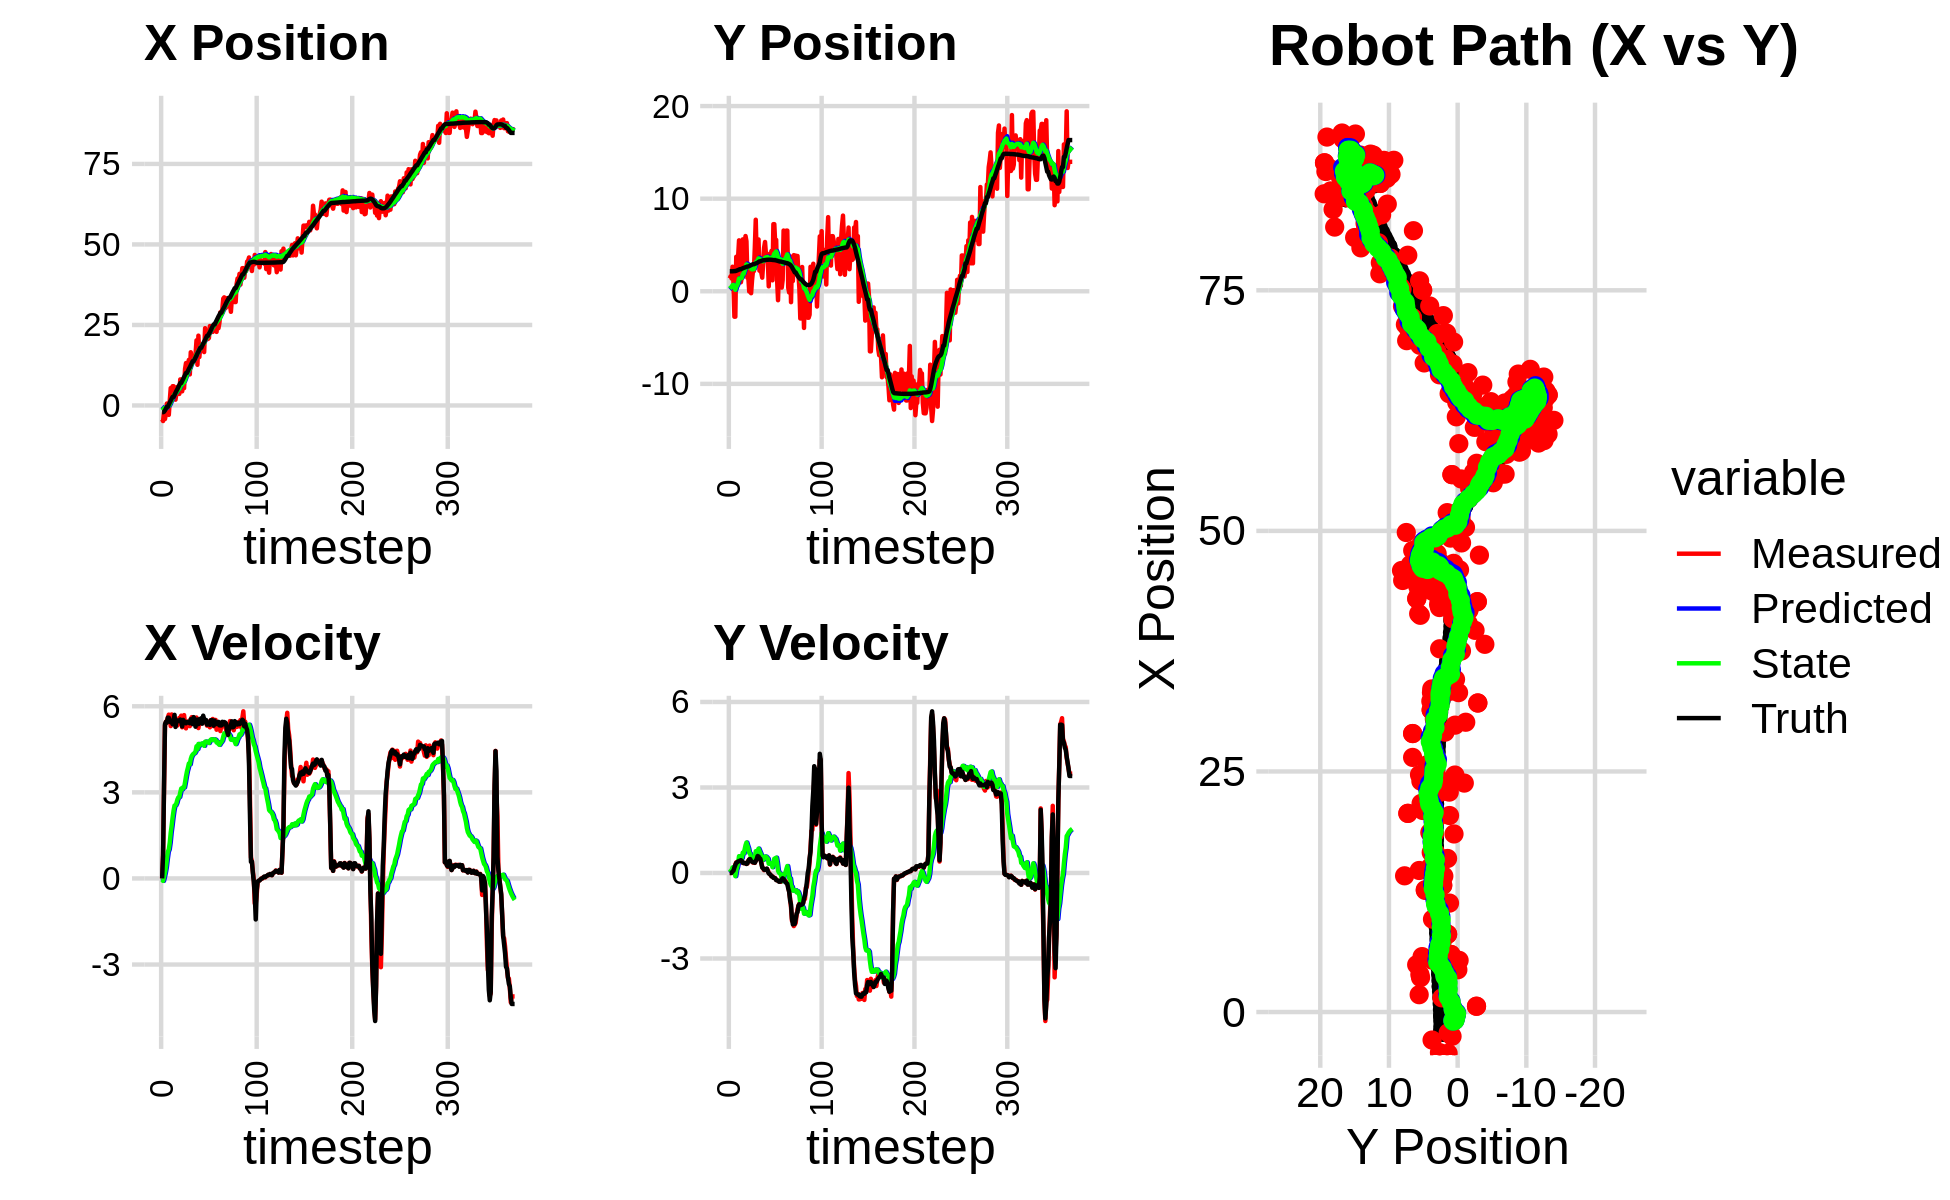

Values plotted in this chart, from the file beside it:
-4.600423574070464205e+00, 2.700421750858893688e+00, 0.000000000000000000e+00, 0.000000000000000000e+00, 0.000000000000000000e+00, 0.000000000000000000e+00, 0.000000000000000000e+00, 0.000000000000000000e+00, -3.017335980261298123e-01, 2.055600729230080970e-01, 0.000000000000000000e+00, 0.000000000000000000e+00, -2.090745687539488529e+00, 2.155328990187738381e+00, 0.000000000000000000e+00, 0.000000000000000000e+00, 0.000000000000000000e+00, -8.912803605198860168e-05
-4.283845901564864889e+00, 1.389975787267646812e+00, 0.000000000000000000e+00, 0.000000000000000000e+00, -3.017335980261298123e-01, 2.055600729230080970e-01, 0.000000000000000000e+00, 0.000000000000000000e+00, -5.643606183108516028e-01, 2.934005121784616921e-01, -4.632166146580617844e-02, 2.884999003165317905e-02, -2.090745687539488529e+00, 2.155328990187738381e+00, 0.000000000000000000e+00, 0.000000000000000000e+00, 0.000000000000000000e+00, -1.627525671210605651e-05
-4.829622983609604070e+00, 1.626098753048652590e+00, 8.179999825447539230e-01, 2.428598376316199901e-04, -5.689927844574321769e-01, 2.962855111816269926e-01, -4.632166146580617844e-02, 2.884999003165317905e-02, -8.446200841670392645e-01, 3.957259477775172951e-01, -8.487925143200392153e-02, 7.196868533842537552e-02, -2.090745687539488529e+00, 2.155328990187738381e+00, 8.000000000000000444e-01, 0.000000000000000000e+00, 8.000000119209289551e-01, -2.968946646433323622e-04
-2.155318781988241117e+00, 1.377848552952487537e+00, 3.117999893097274988e+00, 9.257175598186313933e-04, -8.531080093102396678e-01, 4.029228163113598438e-01, -8.487925143200392153e-02, 7.196868533842537552e-02, -8.620145856656666883e-01, 4.754242518774466908e-01, 4.809125605826367056e-02, 1.046467306420296173e-01, -1.950998067903712663e+00, 2.155405448962167902e+00, 3.200000000000000178e+00, 7.000000000000000146e-03, 3.200000047683715820e+00, -2.968946646433323622e-04
-4.212216854354027262e+00, 2.650978726665871310e+00, 5.319944285295824749e+00, 2.438499180606989655e-02, -8.572054600598403296e-01, 4.858889249416496470e-01, 4.809125605826367056e-02, 1.046467306420296173e-01, -9.477380698002584314e-01, 6.541591859129728403e-01, 2.050631472276459866e-01, 1.937269999228174444e-01, -1.523252248801239439e+00, 2.157387953837622607e+00, 5.378999999999999559e+00, 5.500000000000000028e-02, 5.379000186920166016e+00, -4.583660978823900223e-03
-2.521510720406375139e+00, 8.167678828810845948e-01, 5.460512200511827174e+00, 7.298721178653851116e-02, -9.272317550774937800e-01, 6.735318859052545903e-01, 2.050631472276459866e-01, 1.937269999228174444e-01, -8.712837573805243263e-01, 6.792620473232747758e-01, 3.981177554077693914e-01, 1.904665944661665389e-01, -9.049241544487132138e-01, 2.165179920258339497e+00, 5.456999999999999851e+00, 8.000000000000000167e-02, 5.458000183105468750e+00, -1.336557138711214066e-02
6.022679806123880653e-01, -2.746128498493759285e+00, 5.500387029153434248e+00, 1.695557029441851771e-01, -8.314719818397473539e-01, 6.983087067698914296e-01, 3.981177554077693914e-01, 1.904665944661665389e-01, -5.220827394760099160e-01, 4.135183590444154178e-01, 6.800415908494326089e-01, 2.368444948950657047e-02, -3.844659331931908341e-01, 2.179442467005668682e+00, 5.427999999999999936e+00, 1.920000000000000040e-01, 5.432000160217285156e+00, -3.081638179719448090e-02
6.022679806123880653e-01, -2.746128498493759285e+00, 5.604052073088089614e+00, 2.985703161209993239e-01, -4.540785803910666329e-01, 4.158868039933660832e-01, 6.800415908494326089e-01, 2.368444948950657047e-02, -1.728466530456727601e-01, 1.657930476017930310e-01, 9.300835071059827541e-01, -1.106399132141416275e-01, -3.844659331931908341e-01, 2.179442467005668682e+00, 5.604000000000000092e+00, 2.770000000000000240e-01, 5.611000061035156250e+00, -5.322725325822830200e-02
-2.909533023611877933e+00, 3.722461751901829263e+00, 5.707849262480512387e+00, 3.726317171057729194e-01, -7.983830233507448193e-02, 1.547290562803788627e-01, 9.300835071059827541e-01, -1.106399132141416275e-01, -1.383043043959512053e-01, 4.793560865519072012e-01, 1.012034773686491862e+00, 9.712947771972954558e-02, 2.526152131771087772e-01, 2.211686543705380537e+00, 5.599999999999999645e+00, 3.589999999999999858e-01, 5.611000061035156250e+00, -6.519157439470291138e-02
1.472304702123948594e+00, 2.284374944012232955e+00, 5.608714765011415970e+00, 3.862707982918040517e-01, -3.710082702730201076e-02, 4.890690343238801585e-01, 1.012034773686491862e+00, 9.712947771972954558e-02, 2.809176621991241740e-01, 6.558021987867297398e-01, 1.247703531783051822e+00, 2.041542248715085273e-01, 8.845007416453419813e-01, 2.252267516376254441e+00, 5.480999999999999872e+00, 3.729999999999999982e-01, 5.493999958038330078e+00, -6.876117736101150513e-02
5.397673845177267005e+00, 3.715828731294728460e+00, 5.309423510261566115e+00, 3.656586836206910385e-01, 4.056880153774293785e-01, 6.762176212738806313e-01, 1.247703531783051822e+00, 2.041542248715085273e-01, 1.017609209197106512e+00, 9.436489422777663005e-01, 1.592858512285389327e+00, 3.637366761072430843e-01, 1.513288736484263541e+00, 2.295601202912456618e+00, 5.442000000000000171e+00, 4.060000000000000275e-01, 5.456999778747558594e+00, -6.876117736101150513e-02
3.901162505225947985e+00, 5.498386829415848887e+00, 5.714937302368631400e+00, 4.287796845219073449e-01, 1.176895060425645401e+00, 9.800226098884906589e-01, 1.592858512285389327e+00, 3.637366761072430843e-01, 1.588483301454137520e+00, 1.370551271505263013e+00, 1.842927836167061351e+00, 5.895052200830421807e-01, 2.139295816421400875e+00, 2.342340915241156729e+00, 5.469999999999999751e+00, 4.139999999999999791e-01, 5.485000133514404297e+00, -7.488758116960525513e-02
5.980720043349261772e+00, 9.724687182457362189e-01, 5.476237141691133736e+00, 4.288077695525456257e-01, 1.772776085070843610e+00, 1.429501793513567209e+00, 1.842927836167061351e+00, 5.895052200830421807e-01, 2.300600586845349405e+00, 1.382361953121641784e+00, 2.127297562827628052e+00, 5.577619790849168702e-01, 2.658903360747525646e+00, 2.383080347770928142e+00, 5.373000000000000220e+00, 4.339999999999999969e-01, 5.390999794006347656e+00, -7.814390957355499268e-02
5.980720043349261772e+00, 9.724687182457362189e-01, 5.406064811781320145e+00, 4.407231936681233475e-01, 2.513330343128112432e+00, 1.438138151030133427e+00, 2.127297562827628052e+00, 5.577619790849168702e-01, 2.959381562950227362e+00, 1.392328117420108091e+00, 2.364947111984823103e+00, 5.283907158873721865e-01, 2.658903360747525646e+00, 2.383080347770928142e+00, 5.524000000000000021e+00, 4.490000000000000102e-01, 5.541999816894531250e+00, -8.134395629167556763e-02
5.224605083480883039e+00, 1.489161863166202027e+00, 5.562590312349364297e+00, 4.143353508677952157e-01, 3.195876274148709673e+00, 1.445167189008845332e+00, 2.364947111984823103e+00, 5.283907158873721865e-01, 3.505854228045444998e+00, 1.443481630553569373e+00, 2.539480768971949853e+00, 5.241716512432481601e-01, 3.284559488039390462e+00, 2.433681084571527098e+00, 5.700999999999999623e+00, 4.259999999999999898e-01, 5.716000080108642578e+00, -7.434874773025512695e-02
1.801569223125664365e+00, 5.602838828386336623e+00, 5.394896463759214278e+00, 3.615824202096115658e-01, 3.759802304942640117e+00, 1.495898795677894189e+00, 2.539480768971949853e+00, 5.241716512432481601e-01, 3.688692711860084739e+00, 1.843234309582899577e+00, 2.549298148784084894e+00, 7.140254431002617252e-01, 3.929975748304467054e+00, 2.482400013657585891e+00, 5.278999999999999915e+00, 3.559999999999999831e-01, 5.290999889373779297e+00, -6.692296266555786133e-02
3.721624731747921189e+00, 1.753806754668115975e+00, 5.501842176360564274e+00, 3.505735195399151127e-01, 3.943622526738493228e+00, 1.914636853892925705e+00, 2.549298148784084894e+00, 7.140254431002617252e-01, 4.034396355188793137e+00, 1.883454195445613433e+00, 2.624353888698593096e+00, 6.866614411326333878e-01, 4.544254541200920094e+00, 2.524163110721901138e+00, 5.431000000000000050e+00, 3.449999999999999734e-01, 5.441999912261962891e+00, -6.363327056169509888e-02
5.760842204187500037e+00, 5.173412038816383784e+00, 5.333184069267978167e+00, 3.398267434043808488e-01, 4.296831744058652092e+00, 1.952120339558876871e+00, 2.624353888698593096e+00, 6.866614411326333878e-01, 4.532178754949833355e+00, 2.214672397198933051e+00, 2.751936353790827461e+00, 8.229666298681355130e-01, 5.063841104739498888e+00, 2.557245924105313595e+00, 5.506000000000000227e+00, 3.589999999999999858e-01, 5.518000125885009766e+00, -6.363327056169509888e-02
4.915544807839520303e+00, 5.963066234455698833e+00, 5.393835276995679884e+00, 3.472294236743789231e-01, 4.807372390328915834e+00, 2.296969060185746425e+00, 2.751936353790827461e+00, 8.229666298681355130e-01, 4.914205612325555528e+00, 2.592179807071167463e+00, 2.825747598543258743e+00, 9.734870200178707966e-01, 5.696436166943931845e+00, 2.598262919869692933e+00, 5.490000000000000213e+00, 3.410000000000000253e-01, 5.500000000000000000e+00, -6.428653001785278320e-02
3.581632852861214911e+00, 5.401174409848261249e+00, 5.595750255902657067e+00, 3.218761988391368734e-01, 5.196780372179881091e+00, 2.689528509072954598e+00, 2.825747598543258743e+00, 9.734870200178707966e-01, 5.148691077430485485e+00, 2.893977269232740568e+00, 2.839245679123058252e+00, 1.068946631112244194e+00, 6.327835321105010458e+00, 2.635987146811320514e+00, 5.490999999999999659e+00, 3.160000000000000031e-01, 5.500000000000000000e+00, -5.745822936296463013e-02
8.088226557211127599e+00, 1.463282480591036938e+00, 5.423860728978794121e+00, 3.317995757594350281e-01, 5.432615645342790955e+00, 3.000871932343964765e+00, 2.839245679123058252e+00, 1.068946631112244194e+00, 5.768735577694151573e+00, 2.833250835709753002e+00, 2.997772786622328045e+00, 9.574285820647288059e-01, 6.963354349107069297e+00, 2.673109426863049531e+00, 5.538000000000000256e+00, 3.370000000000000218e-01, 5.547999858856201172e+00, -6.109791994094848633e-02
8.088226557211127599e+00, 1.463282480591036938e+00, 5.672237625067210409e+00, 4.363975257665627105e-01, 6.068512856356384155e+00, 2.928993693916225993e+00, 2.997772786622328045e+00, 9.574285820647288059e-01, 6.348141445500875335e+00, 2.777755268440890379e+00, 3.133691454673591004e+00, 8.608649578351463827e-01, 6.963354349107069297e+00, 2.673109426863049531e+00, 5.466999999999999638e+00, 4.199999999999999845e-01, 5.482999801635742188e+00, -7.678443193435668945e-02
4.394637346260617861e+00, -2.891002717826523724e-02, 5.267737521459165073e+00, 4.737750185246771273e-01, 6.661510590968234169e+00, 2.863841764224404951e+00, 3.133691454673591004e+00, 8.608649578351463827e-01, 6.528573956514961196e+00, 2.595214356994318017e+00, 3.106413532912157827e+00, 7.037242301956737611e-01, 7.594030618766670848e+00, 2.718964232982055140e+00, 5.296999999999999709e+00, 4.789999999999999813e-01, 5.317999839782714844e+00, -8.969765901565551758e-02
7.337080836370481585e+00, 2.245104684315408772e+00, 5.499800631612670188e+00, 4.946465414249707759e-01, 6.839215309806176535e+00, 2.665586780013885271e+00, 3.106413532912157827e+00, 7.037242301956737611e-01, 6.967475996077064693e+00, 2.619483140397971255e+00, 3.179534073605071232e+00, 6.731135637286327356e-01, 8.204918146219860375e+00, 2.772852315345689433e+00, 5.525999999999999801e+00, 4.879999999999999893e-01, 5.546999931335449219e+00, -8.528262376785278320e-02
5.372636079642755469e+00, -2.108964176377027266e-01, 5.692236726141239878e+00, 4.866292274335120016e-01, 7.285429403437571949e+00, 2.686794496770834595e+00, 3.179534073605071232e+00, 6.731135637286327356e-01, 7.196814629927339446e+00, 2.427103680190913160e+00, 3.172537726742104880e+00, 5.265196441703772212e-01, 8.838739633403490004e+00, 2.827004745064311209e+00, 5.467999999999999972e+00, 4.199999999999999845e-01, 5.484000205993652344e+00, -8.528262376785278320e-02
1.132267332107470459e+01, 1.185855282972488212e+00, 5.376478923106162711e+00, 3.954151848015929893e-01, 7.514068402601550289e+00, 2.479755644607950948e+00, 3.172537726742104880e+00, 5.265196441703772212e-01, 7.936048034231392379e+00, 2.361609270783610715e+00, 3.350310750516360958e+00, 4.587131378156975581e-01, 9.466388941030379200e+00, 2.873867525662011424e+00, 5.458999999999999631e+00, 3.950000000000000178e-01, 5.473000049591064453e+00, -7.341320812702178955e-02
1.316679739983685238e+01, 2.176195933704196950e+00, 5.230367682284715158e+00, 3.637351070751131399e-01, 8.271079109283029140e+00, 2.407480584565180326e+00, 3.350310750516360958e+00, 4.587131378156975581e-01, 8.780057023856514320e+00, 2.383075806497474414e+00, 3.555287512190786092e+00, 4.429778985241360489e-01, 1.009123253835095824e+01, 2.917687549580507689e+00, 5.405999999999999694e+00, 3.780000000000000027e-01, 5.419000148773193359e+00, -6.943114846944808960e-02
1.316679739983685238e+01, 2.176195933704196950e+00, 5.468220221144894033e+00, 3.740695491858742061e-01, 9.135585775075593773e+00, 2.427373596349887919e+00, 3.555287512190786092e+00, 4.429778985241360489e-01, 9.565973557407339456e+00, 2.402449881557896738e+00, 3.730600458122521168e+00, 4.276414522098028748e-01, 1.009123253835095824e+01, 2.917687549580507689e+00, 5.448000000000000398e+00, 3.679999999999999938e-01, 5.460999965667724609e+00, -6.830150634050369263e-02
1.270842778674007789e+01, 4.712913467524552757e+00, 5.370339261169884360e+00, 3.540902306561058421e-01, 9.939033603219591839e+00, 2.445214026778876892e+00, 3.730600458122521168e+00, 4.276414522098028748e-01, 1.024485110041316105e+01, 2.638276301173072991e+00, 3.857105328638756880e+00, 5.308186044761231681e-01, 1.071513772018666799e+01, 2.960273935255390398e+00, 5.455000000000000071e+00, 3.589999999999999858e-01, 5.467000007629394531e+00, -6.583912670612335205e-02
1.415614247296458927e+01, 7.724180176168608192e+00, 5.447369023325244974e+00, 4.386312705476354545e-01, 1.063056163327703629e+01, 2.691358161620685419e+00, 3.857105328638756880e+00, 5.308186044761231681e-01, 1.100269555274119782e+01, 3.123062109889282567e+00, 4.006235905840371814e+00, 7.632695316432173138e-01, 1.134133553491436253e+01, 3.002804710196239402e+00, 5.429000000000000270e+00, 4.229999999999999871e-01, 5.445000171661376953e+00, -8.034832030534744263e-02
9.648947954221494427e+00, 3.662113740333207357e+00, 5.307407675075073605e+00, 4.792334816111719631e-01, 1.140331914332523411e+01, 3.199389063053604154e+00, 4.006235905840371814e+00, 7.632695316432173138e-01, 1.128682685627331850e+01, 3.226460034011806588e+00, 3.976952859577078225e+00, 7.707303542148179476e-01, 1.186109757398727105e+01, 3.044390871309498703e+00, 5.408000000000000362e+00, 4.859999999999999876e-01, 5.429999828338623047e+00, -9.005100280046463013e-02
1.652634215398318318e+01, 3.207985541348609804e+00, 5.548249053144463261e+00, 5.944170193064326480e-01, 1.168452214223102636e+01, 3.303533069433288283e+00, 3.976952859577078225e+00, 7.707303542148179476e-01, 1.217389652838912184e+01, 3.287189651066454665e+00, 4.166198562740105693e+00, 7.573444048835588083e-01, 1.248178505899971036e+01, 3.101354911157528260e+00, 5.548000000000000043e+00, 5.929999999999999716e-01, 5.578999996185302734e+00, -1.067288592457771301e-01
1.470985937084374306e+01, 5.596743538667356077e+00, 5.620833628850309793e+00, 6.021934379072232391e-01, 1.259051638466313250e+01, 3.362924091554810424e+00, 4.166198562740105693e+00, 7.573444048835588083e-01, 1.282918920015511510e+01, 3.549280097670939771e+00, 4.264569419825772201e+00, 8.546480794998054797e-01, 1.311505913721619088e+01, 3.168508722875285066e+00, 5.437000000000000277e+00, 5.789999999999999591e-01, 5.467999935150146484e+00, -1.067288592457771301e-01
1.410432764919167248e+01, 2.221716001378063687e+00, 5.488891147135150028e+00, 5.660383062729634762e-01, 1.325564614213769232e+01, 3.634744905620920452e+00, 4.264569419825772201e+00, 8.546480794998054797e-01, 1.337168982164467934e+01, 3.499185339183878973e+00, 4.317030191557039487e+00, 7.736343693688378931e-01, 1.373586869233692553e+01, 3.232016279487694543e+00, 5.378000000000000114e+00, 5.260000000000000231e-01, 5.403999805450439453e+00, -1.027610972523689270e-01
1.410432764919167248e+01, 2.221716001378063687e+00, 5.543744701475679548e+00, 4.859221354538604820e-01, 1.380339284080038276e+01, 3.576548776120762607e+00, 4.317030191557039487e+00, 7.736343693688378931e-01, 1.386981651218437861e+01, 3.446079236473386320e+00, 4.351822075913500676e+00, 6.954212582763874551e-01, 1.373586869233692553e+01, 3.232016279487694543e+00, 5.621999999999999886e+00, 4.949999999999999956e-01, 5.644000053405761719e+00, -8.742888271808624268e-02
1.412449228764957709e+01, 2.013365223807148663e+00, 5.493498280611756712e+00, 3.708275920122138802e-01, 1.430499871977572823e+01, 3.515621362301025066e+00, 4.351822075913500676e+00, 6.954212582763874551e-01, 1.432509477309012524e+01, 3.370709033153368672e+00, 4.369418584746644463e+00, 6.084322471302949786e-01, 1.426506638555853179e+01, 3.278370215722366421e+00, 5.471000000000000085e+00, 3.449999999999999734e-01, 5.480999946594238281e+00, -6.740074604749679565e-02
1.595796632788307967e+01, 1.468927933497237825e+00, 5.426852821239728009e+00, 2.122074083348594320e-01, 1.476203663156478996e+01, 3.431552257866398392e+00, 4.369418584746644463e+00, 6.084322471302949786e-01, 1.490343281030924416e+01, 3.243512628255639463e+00, 4.428701856026594719e+00, 4.962019995900979752e-01, 1.490295815498578058e+01, 3.319860054773996261e+00, 5.288000000000000256e+00, 1.890000000000000013e-01, 5.290999889373779297e+00, -3.908330574631690979e-02
2.021579766261346833e+01, 2.966510966027363860e+00, 5.606882307072062588e+00, 1.541236694316984734e-01, 1.534630299591190372e+01, 3.293132828214649255e+00, 4.428701856026594719e+00, 4.962019995900979752e-01, 1.582232574512118717e+01, 3.249229294411162261e+00, 4.605972978923901451e+00, 4.636339254561253065e-01, 1.551299881933824487e+01, 3.343335940777212301e+00, 5.533999999999999808e+00, 1.670000000000000095e-01, 5.535999774932861328e+00, -2.748138085007667542e-02
1.263475656513346834e+01, 4.703702523509357469e+00, 5.399076888632674986e+00, 9.984878867962970750e-02, 1.628292304301357873e+01, 3.295592686956774653e+00, 4.605972978923901451e+00, 4.636339254561253065e-01, 1.597943764741097006e+01, 3.400902037705913816e+00, 4.507280646733403451e+00, 5.115394074861359108e-01, 1.614888596536783538e+01, 3.360027983651306283e+00, 5.535000000000000142e+00, 1.150000000000000050e-01, 5.535999774932861328e+00, -1.849156990647315979e-02
2.167758774787064979e+01, 5.319903448057428541e+00, 5.240744079818583145e+00, 1.147456738409202426e-01, 1.643016571208431031e+01, 3.452055978454527274e+00, 4.507280646733403451e+00, 5.115394074861359108e-01, 1.692549259026878161e+01, 3.595663715322263698e+00, 4.686494086340289300e+00, 5.793967912587931757e-01, 1.677079987535947225e+01, 3.372183039508797719e+00, 5.376999999999999780e+00, 1.120000000000000023e-01, 5.377999782562255859e+00, -2.189142256975173950e-02
1.504704499248629368e+01, 4.003265395190263476e+00, 5.469689301203985110e+00, 1.197584112118769140e-01, 1.739414199890281054e+01, 3.653603394448142971e+00, 4.686494086340289300e+00, 5.793967912587931757e-01, 1.720759196001935010e+01, 3.662894288899098516e+00, 4.628717565087697494e+00, 5.727172834062970175e-01, 1.729195046418062631e+01, 3.383649065754865237e+00, 5.551000000000000156e+00, 1.400000000000000133e-01, 5.552999973297119141e+00, -2.189142256975173950e-02
1.850893563012190768e+01, 3.418057039903962480e+00, 5.388132858994754137e+00, 1.418550476217256551e-01, 1.767046371652811843e+01, 3.720166017239728173e+00, 4.628717565087697494e+00, 5.727172834062970175e-01, 1.776962867303441840e+01, 3.674340944230242822e+00, 4.670015920448944868e+00, 5.368453657452416650e-01, 1.793010354078333890e+01, 3.400420381908253464e+00, 5.556000000000000050e+00, 1.539999999999999980e-01, 5.558000087738037109e+00, -2.632123045623302460e-02
1.850893563012190768e+01, 3.418057039903962480e+00, 5.495145117293147585e+00, 9.692308942068790512e-02, 1.823663026507931306e+01, 3.728025480804766811e+00, 4.670015920448944868e+00, 5.368453657452416650e-01, 1.828688535528397807e+01, 3.681107889493278496e+00, 4.694886080743553514e+00, 5.001495070527079978e-01, 1.793010354078333890e+01, 3.400420381908253464e+00, 5.583000000000000185e+00, 6.600000000000000311e-02, 5.584000110626220703e+00, -1.763612031936645508e-02
1.850568439084099381e+01, 5.307293679500111327e-01, 5.531996574991680404e+00, 6.213837710854781989e-03, 1.875637396335833174e+01, 3.731122840198549451e+00, 4.694886080743553514e+00, 5.001495070527079978e-01, 1.875996038339531680e+01, 3.431490224388669574e+00, 4.703666428190079074e+00, 3.248628618332534690e-01, 1.857076287277048010e+01, 3.411103322319436248e+00, 5.392999999999999794e+00, -1.499999999999999944e-02, 5.393000125885009766e+00, -1.123253605328500271e-03
1.865625828525588403e+01, 4.050115957601791550e+00, 5.452886531236298850e+00, -3.518844010979586129e-02, 1.923032702621432577e+01, 3.463976510571995071e+00, 4.703666428190079074e+00, 3.248628618332534690e-01, 1.920209889841622797e+01, 3.498290417807196295e+00, 4.700636704516939268e+00, 3.343094867249305491e-01, 1.919351220122359436e+01, 3.411261632071407313e+00, 5.671999999999999709e+00, -3.599999999999999728e-02, 5.671999931335449219e+00, 6.453087087720632553e-03
1.658200263983802714e+01, 3.845458700701582355e+00, 5.542591670794418057e+00, -6.729802110729561637e-02, 1.967216256886792181e+01, 3.531721366479689372e+00, 4.700636704516939268e+00, 3.343094867249305491e-01, 1.942089842500532271e+01, 3.540554793927236155e+00, 4.621354124000302654e+00, 3.288612875031854399e-01, 1.973157525034824999e+01, 3.407327009914850269e+00, 5.551999999999999602e+00, -6.700000000000000400e-02, 5.552999973297119141e+00, 1.214138045907020569e-02
2.399822449673226643e+01, 4.365844620934224984e+00, 5.440717439276182787e+00, -1.181388632721348392e-01, 1.988303383740535324e+01, 3.573440922677554532e+00, 4.621354124000302654e+00, 3.288612875031854399e-01, 2.027784538697364525e+01, 3.621644930282286623e+00, 4.765037674570232085e+00, 3.436312787858631368e-01, 2.036958527605512259e+01, 3.398924304996858492e+00, 5.469999999999999751e+00, -1.179999999999999938e-01, 5.472000122070312500e+00, 2.171042747795581818e-02
2.042244464191460551e+01, 1.182591273860356340e+00, 5.471710271048627838e+00, -1.188118366356749889e-01, 2.075434915443066686e+01, 3.656008058160872931e+00, 4.765037674570232085e+00, 3.436312787858631368e-01, 2.074648256004999425e+01, 3.420760598964344368e+00, 4.768652798688245653e+00, 2.041078045485560932e-01, 2.099880909896420889e+01, 3.385390832765557967e+00, 5.522000000000000242e+00, -1.260000000000000009e-01, 5.522999763488769531e+00, 2.171042747795581818e-02
2.064629161329960638e+01, 7.245438887579005893e+00, 5.324037207843928421e+00, -1.445893668502890583e-01, 2.122334783991881935e+01, 3.441171379419199816e+00, 4.768652798688245653e+00, 2.041078045485560932e-01, 2.118878385908094231e+01, 3.754621118967810478e+00, 4.761704088558076364e+00, 3.653997463023322956e-01, 2.162341046377083842e+01, 3.367860152847705457e+00, 5.358999999999999986e+00, -1.700000000000000122e-01, 5.361999988555908203e+00, 2.715116925537586212e-02
2.064629161329960638e+01, 7.245438887579005893e+00, 5.461338275159977051e+00, -1.705365175157204649e-01, 2.166495426793674994e+01, 3.791161093598043763e+00, 4.761704088558076364e+00, 3.653997463023322956e-01, 2.159523859958191494e+01, 4.065764177466934193e+00, 4.743934285044876908e+00, 5.008236472579566945e-01, 2.162341046377083842e+01, 3.367860152847705457e+00, 5.397000000000000242e+00, -1.729999999999999871e-01, 5.400000095367431641e+00, 3.121599741280078888e-02
2.094235384448033699e+01, 5.076260164101012329e+00, 5.338924238481090434e+00, -1.812513648819105150e-01, 2.206963202808640290e+01, 4.115846542192730162e+00, 4.743934285044876908e+00, 5.008236472579566945e-01, 2.198693767292355616e+01, 4.167868781304711945e+00, 4.720767492733928705e+00, 5.116697208376481676e-01, 2.224133133928640049e+01, 3.348291947395867219e+00, 5.371999999999999886e+00, -1.880000000000000004e-01, 5.375000000000000000e+00, 3.393600881099700928e-02
2.466410124308486118e+01, 5.553328707691385091e+00, 5.266613259710105410e+00, -2.382583536678248293e-01, 2.245901442219694744e+01, 4.219035753388476806e+00, 4.720767492733928705e+00, 5.116697208376481676e-01, 2.267360478358702736e+01, 4.300330846292706788e+00, 4.799518477581956155e+00, 5.366784720507877804e-01, 2.275545334851348755e+01, 3.330098106724859619e+00, 5.350999999999999979e+00, -2.500000000000000000e-01, 5.355999946594238281e+00, 4.520856216549873352e-02
2.398252391793437610e+01, 1.251111222946564627e+00, 5.517042484702097127e+00, -2.564539129923895655e-01, 2.315355663134522146e+01, 4.353998693497785233e+00, 4.799518477581956155e+00, 5.366784720507877804e-01, 2.325003531948589952e+01, 4.049165316148779503e+00, 4.839122577082108911e+00, 3.509366799309307505e-01, 2.337008595482087259e+01, 3.302430822551689182e+00, 5.511999999999999567e+00, -2.560000000000000053e-01, 5.518000125885009766e+00, 4.645051062107086182e-02
2.379210817803035738e+01, -9.658987981906698161e-01, 5.402044391190679917e+00, -2.742198552075182372e-01, 2.373394757719411174e+01, 4.084258984141872162e+00, 4.839122577082108911e+00, 3.509366799309307505e-01, 2.375653538203768278e+01, 3.618503393584163064e+00, 4.851913836640355804e+00, 8.210683455886591542e-02, 2.400330376605735339e+01, 3.272773458279398362e+00, 5.517999999999999794e+00, -2.710000000000000187e-01, 5.524000167846679688e+00, 5.071870237588882446e-02
2.284445476529649000e+01, 2.521346404721158674e+00, 5.556845283486753218e+00, -2.820778947194940711e-01, 2.424172676570171703e+01, 3.626714077040049666e+00, 4.851913836640355804e+00, 8.210683455886591542e-02, 2.413823303272964438e+01, 3.514395235860503064e+00, 4.822608283202774793e+00, 1.183285454424551353e-02, 2.463689351072665445e+01, 3.239926053964872654e+00, 5.509999999999999787e+00, -3.059999999999999942e-01, 5.518000125885009766e+00, 5.071870237588882446e-02
2.488356262445305234e+01, 3.200027472556019159e+00, 5.304296374596632724e+00, -3.039919715956865831e-01, 2.462049386104992266e+01, 3.515578521314927762e+00, 4.822608283202774793e+00, 1.183285454424551353e-02, 2.465892287465769428e+01, 3.473846348746070234e+00, 4.840113019884416445e+00, -1.888241601130320746e-02, 2.515696549393275916e+01, 3.210247232166305142e+00, 5.325000000000000178e+00, -3.039999999999999925e-01, 5.334000110626220703e+00, 5.724789574742317200e-02
2.488356262445305234e+01, 3.200027472556019159e+00, 5.520330367723627063e+00, -3.095019868422880238e-01, 2.514293417664613628e+01, 3.471958107144939909e+00, 4.840113019884416445e+00, -1.888241601130320746e-02, 2.514065574049021379e+01, 3.435152727324342958e+00, 4.845390493822787192e+00, -4.627973445999629398e-02, 2.515696549393275916e+01, 3.210247232166305142e+00, 5.500000000000000000e+00, -2.939999999999999836e-01, 5.507999897003173828e+00, 5.600721016526222229e-02
2.462767481833833116e+01, 3.968505404771226486e-01, 5.524300172336143788e+00, -2.510177810579191648e-01, 2.562519478987249144e+01, 3.430524753878343436e+00, 4.845390493822787192e+00, -4.627973445999629398e-02, 2.555672715732549705e+01, 3.158536357319184251e+00, 4.827910095167723625e+00, -1.991795185106735033e-01, 2.577828907953083259e+01, 3.176029636302298620e+00, 5.415000000000000036e+00, -2.200000000000000011e-01, 5.419000148773193359e+00, 4.540760442614555359e-02
2.285445332494893478e+01, 1.220487192068804072e+00, 5.183109163674460618e+00, -1.731301596732584269e-01, 2.603951816684227083e+01, 3.138618405468116990e+00, 4.827910095167723625e+00, -1.991795185106735033e-01, 2.576507528881784026e+01, 2.973741999017188054e+00, 4.736783973092420830e+00, -2.880351811118168071e-01, 2.640330624547140559e+01, 3.148553087565181041e+00, 5.383000000000000007e+00, -1.859999999999999987e-01, 5.386000156402587891e+00, 3.339034691452980042e-02
2.645984119147414404e+01, 6.555981888092261123e+00, 5.427377415818110507e+00, -2.240538481440094154e-01, 2.623875368612708314e+01, 2.944938480906006184e+00, 4.736783973092420830e+00, -2.880351811118168071e-01, 2.627982583067586475e+01, 3.260489911477326697e+00, 4.757041234331962798e+00, -1.150731687827116212e-01, 2.702164196984619693e+01, 3.127160086562154717e+00, 5.381999999999999673e+00, -2.099999999999999922e-01, 5.386000156402587891e+00, 4.125872999429702759e-02
2.399137234731215429e+01, 5.350136473685227934e+00, 5.383188843782450661e+00, -2.708808462975916820e-01, 2.675552995410906121e+01, 3.248982594599055584e+00, 4.757041234331962798e+00, -1.150731687827116212e-01, 2.652716503184282715e+01, 3.423782861471536876e+00, 4.684181537871687340e+00, -2.413936161576214767e-02, 2.764172959352847059e+01, 3.101135685168102007e+00, 5.456000000000000405e+00, -2.750000000000000222e-01, 5.462999820709228516e+00, 5.027736723423004150e-02
... 310 more rows
